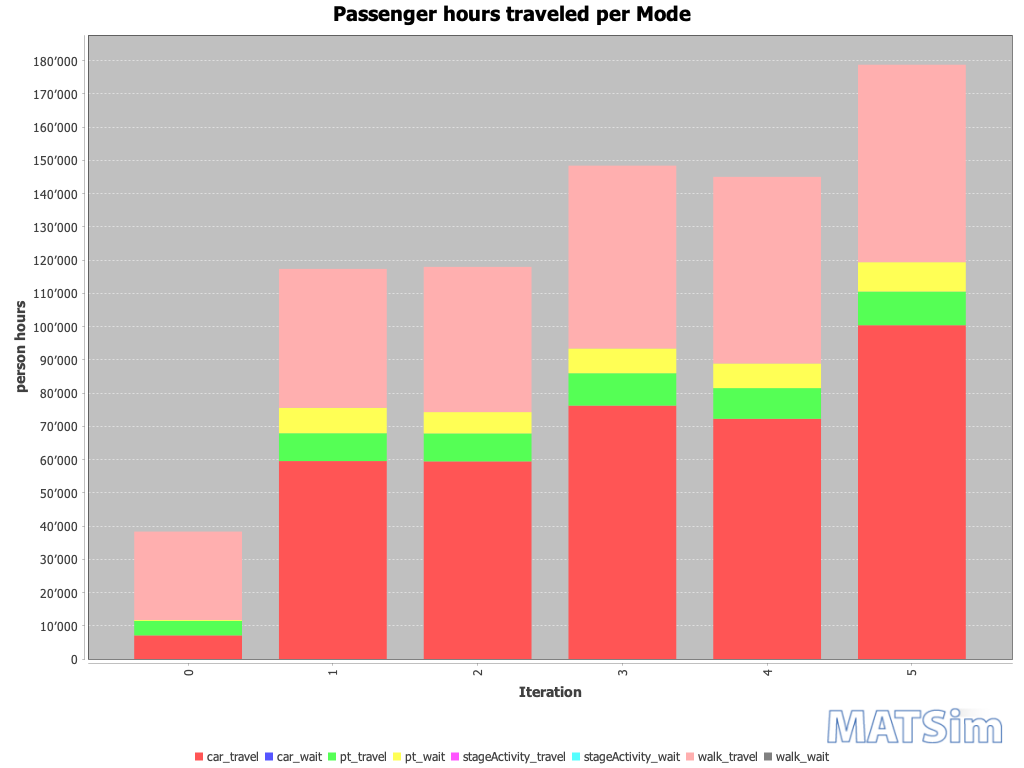

The data file committed next to this chart (first rows):
Iteration; car_travel; car_wait; pt_travel; pt_wait; stageActivity_travel; stageActivity_wait; walk_travel; walk_wait
0; 7102; 0; 4368; 288; 0; 0; 26568; 0
1; 59533; 0; 8378; 7650; 0; 0; 41772; 0
2; 59443; 0; 8409; 6412; 0; 0; 43678; 0
3; 76218; 0; 9738; 7452; 0; 0; 54984; 0
4; 72251; 0; 9228; 7420; 0; 0; 56116; 0
5; 100390; 0; 10134; 8830; 0; 0; 59391; 0
